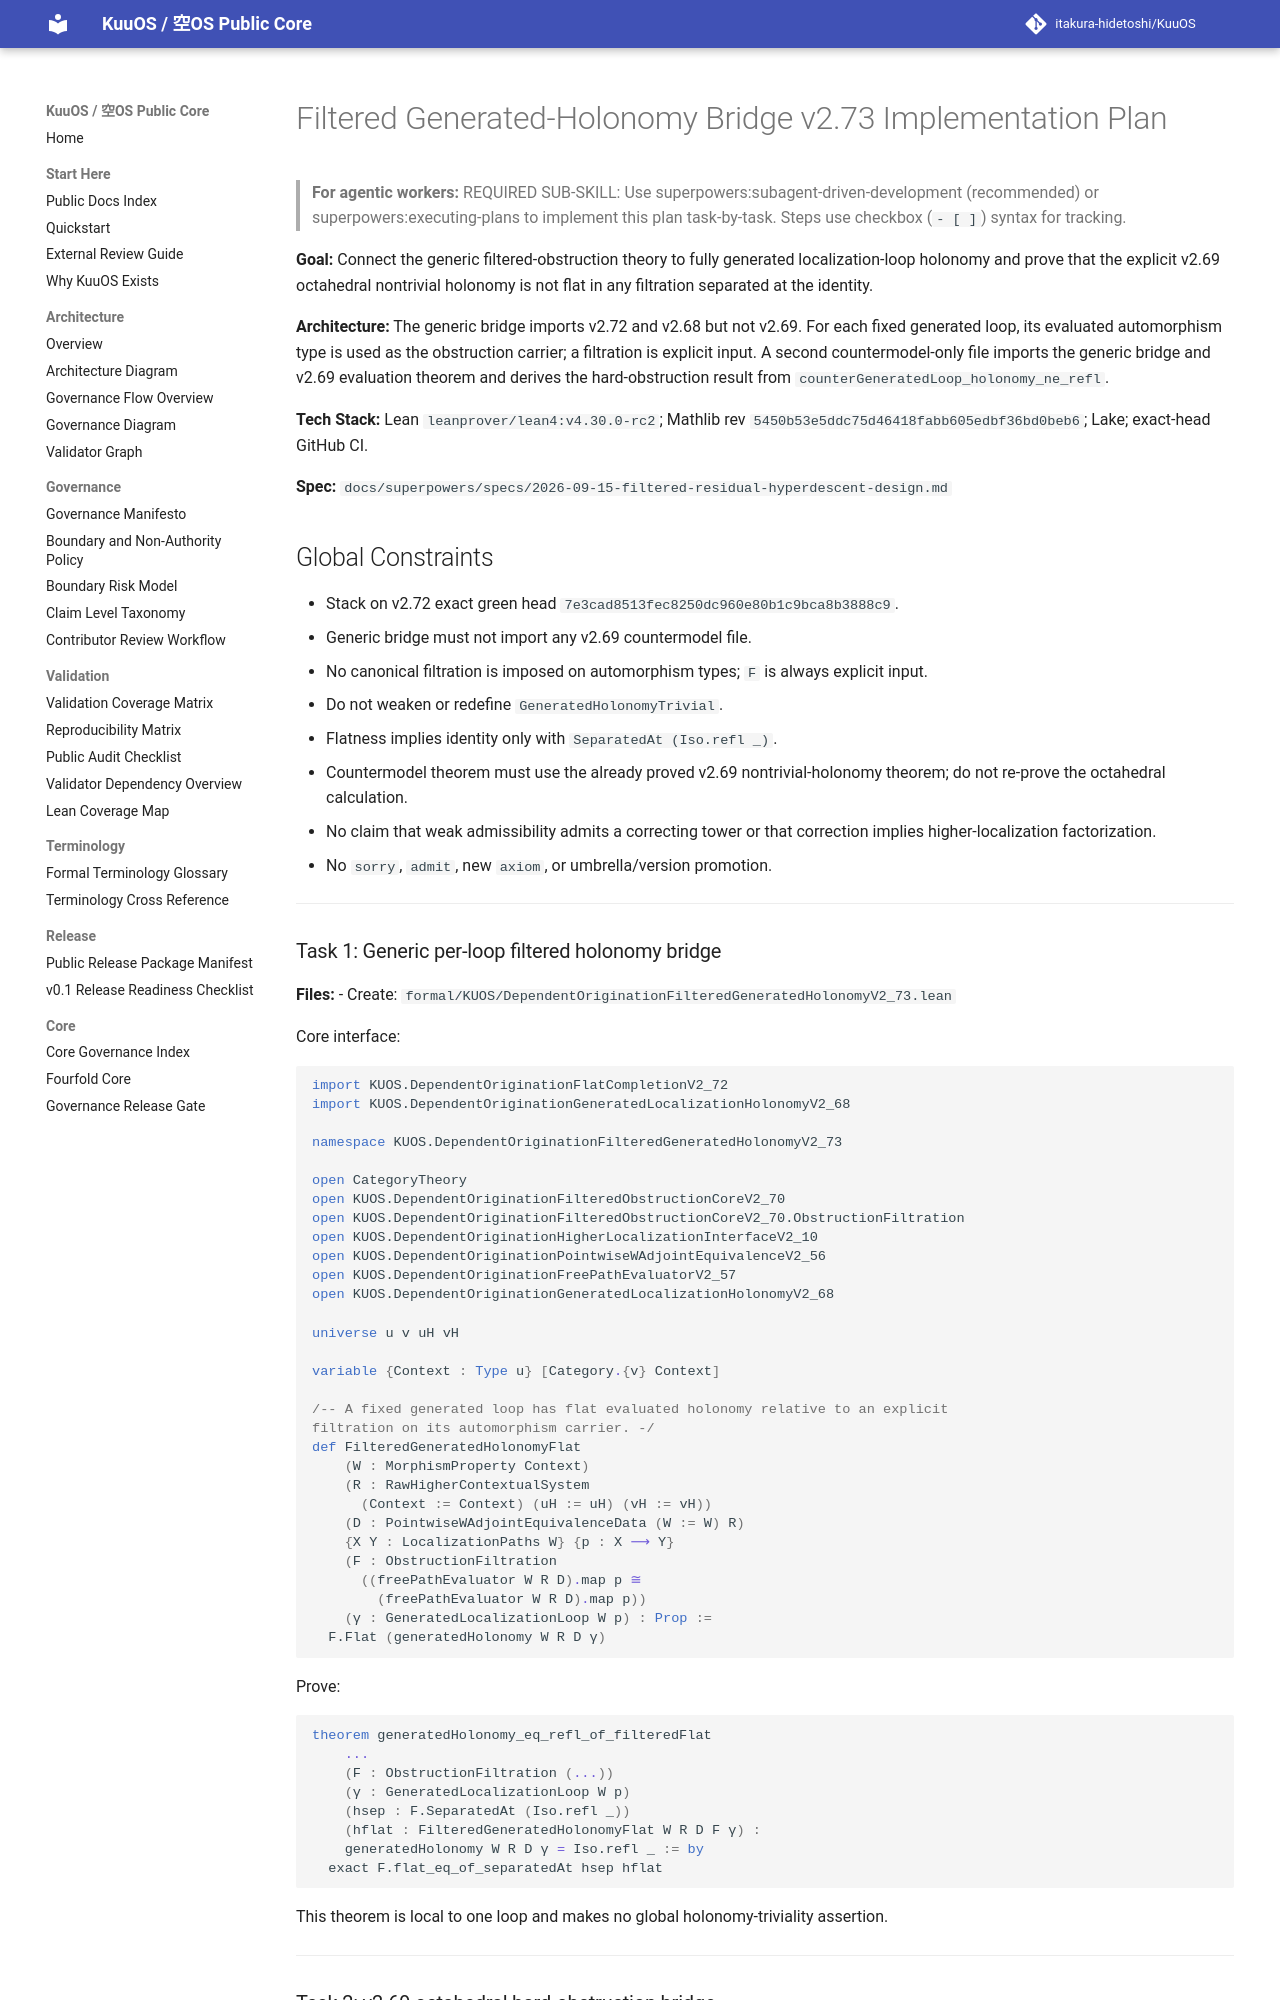

repository: itakura-hidetoshi/KuuOS · page: superpowers/plans/2026-09-15-filtered-generated-holonomy-v273/index.html · generator: mkdocs

# Filtered Generated-Holonomy Bridge v2.73 Implementation Plan

> **For agentic workers:** REQUIRED SUB-SKILL: Use superpowers:subagent-driven-development (recommended) or superpowers:executing-plans to implement this plan task-by-task. Steps use checkbox (`- [ ]`) syntax for tracking.

**Goal:** Connect the generic filtered-obstruction theory to fully generated localization-loop holonomy and prove that the explicit v2.69 octahedral nontrivial holonomy is not flat in any filtration separated at the identity.

**Architecture:** The generic bridge imports v2.72 and v2.68 but not v2.69. For each fixed generated loop, its evaluated automorphism type is used as the obstruction carrier; a filtration is explicit input. A second countermodel-only file imports the generic bridge and v2.69 evaluation theorem and derives the hard-obstruction result from `counterGeneratedLoop_holonomy_ne_refl`.

**Tech Stack:** Lean `leanprover/lean4:v4.30.0-rc2`; Mathlib rev `5450b53e5ddc75d46418fabb605edbf36bd0beb6`; Lake; exact-head GitHub CI.

**Spec:** `docs/superpowers/specs/2026-09-15-filtered-residual-hyperdescent-design.md`

## Global Constraints

- Stack on v2.72 exact green head `7e3cad8513fec8250dc960e80b1c9bca8b3888c9`.
- Generic bridge must not import any v2.69 countermodel file.
- No canonical filtration is imposed on automorphism types; `F` is always explicit input.
- Do not weaken or redefine `GeneratedHolonomyTrivial`.
- Flatness implies identity only with `SeparatedAt (Iso.refl _)`.
- Countermodel theorem must use the already proved v2.69 nontrivial-holonomy theorem; do not re-prove the octahedral calculation.
- No claim that weak admissibility admits a correcting tower or that correction implies higher-localization factorization.
- No `sorry`, `admit`, new `axiom`, or umbrella/version promotion.

---
